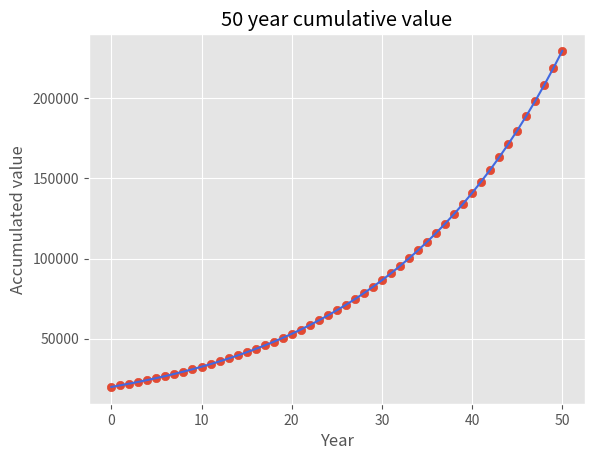

Recreate this plot in Python.
import numpy as np
import pandas as pd
import matplotlib.pyplot as plt
plt.style.use('ggplot')

initial = 20000
rate = 1.05
yrs = np.arange(0,51)

FV = np.around(initial*rate**yrs, decimals=2)
cum_val = pd.DataFrame(FV, columns=['CumulativeValue'])
future_value = cum_val.values.max()
print("The Accumulated value in 50 yrs is: ${0:,.2f}".format(future_value))

#Plot using matplotlib
plt.plot(cum_val, color = 'royalblue')
plt.scatter(cum_val.index,cum_val)

plt.xlabel("Year")
plt.ylabel("Accumulated value")
plt.title("50 year cumulative value", loc='center')

plt.show()